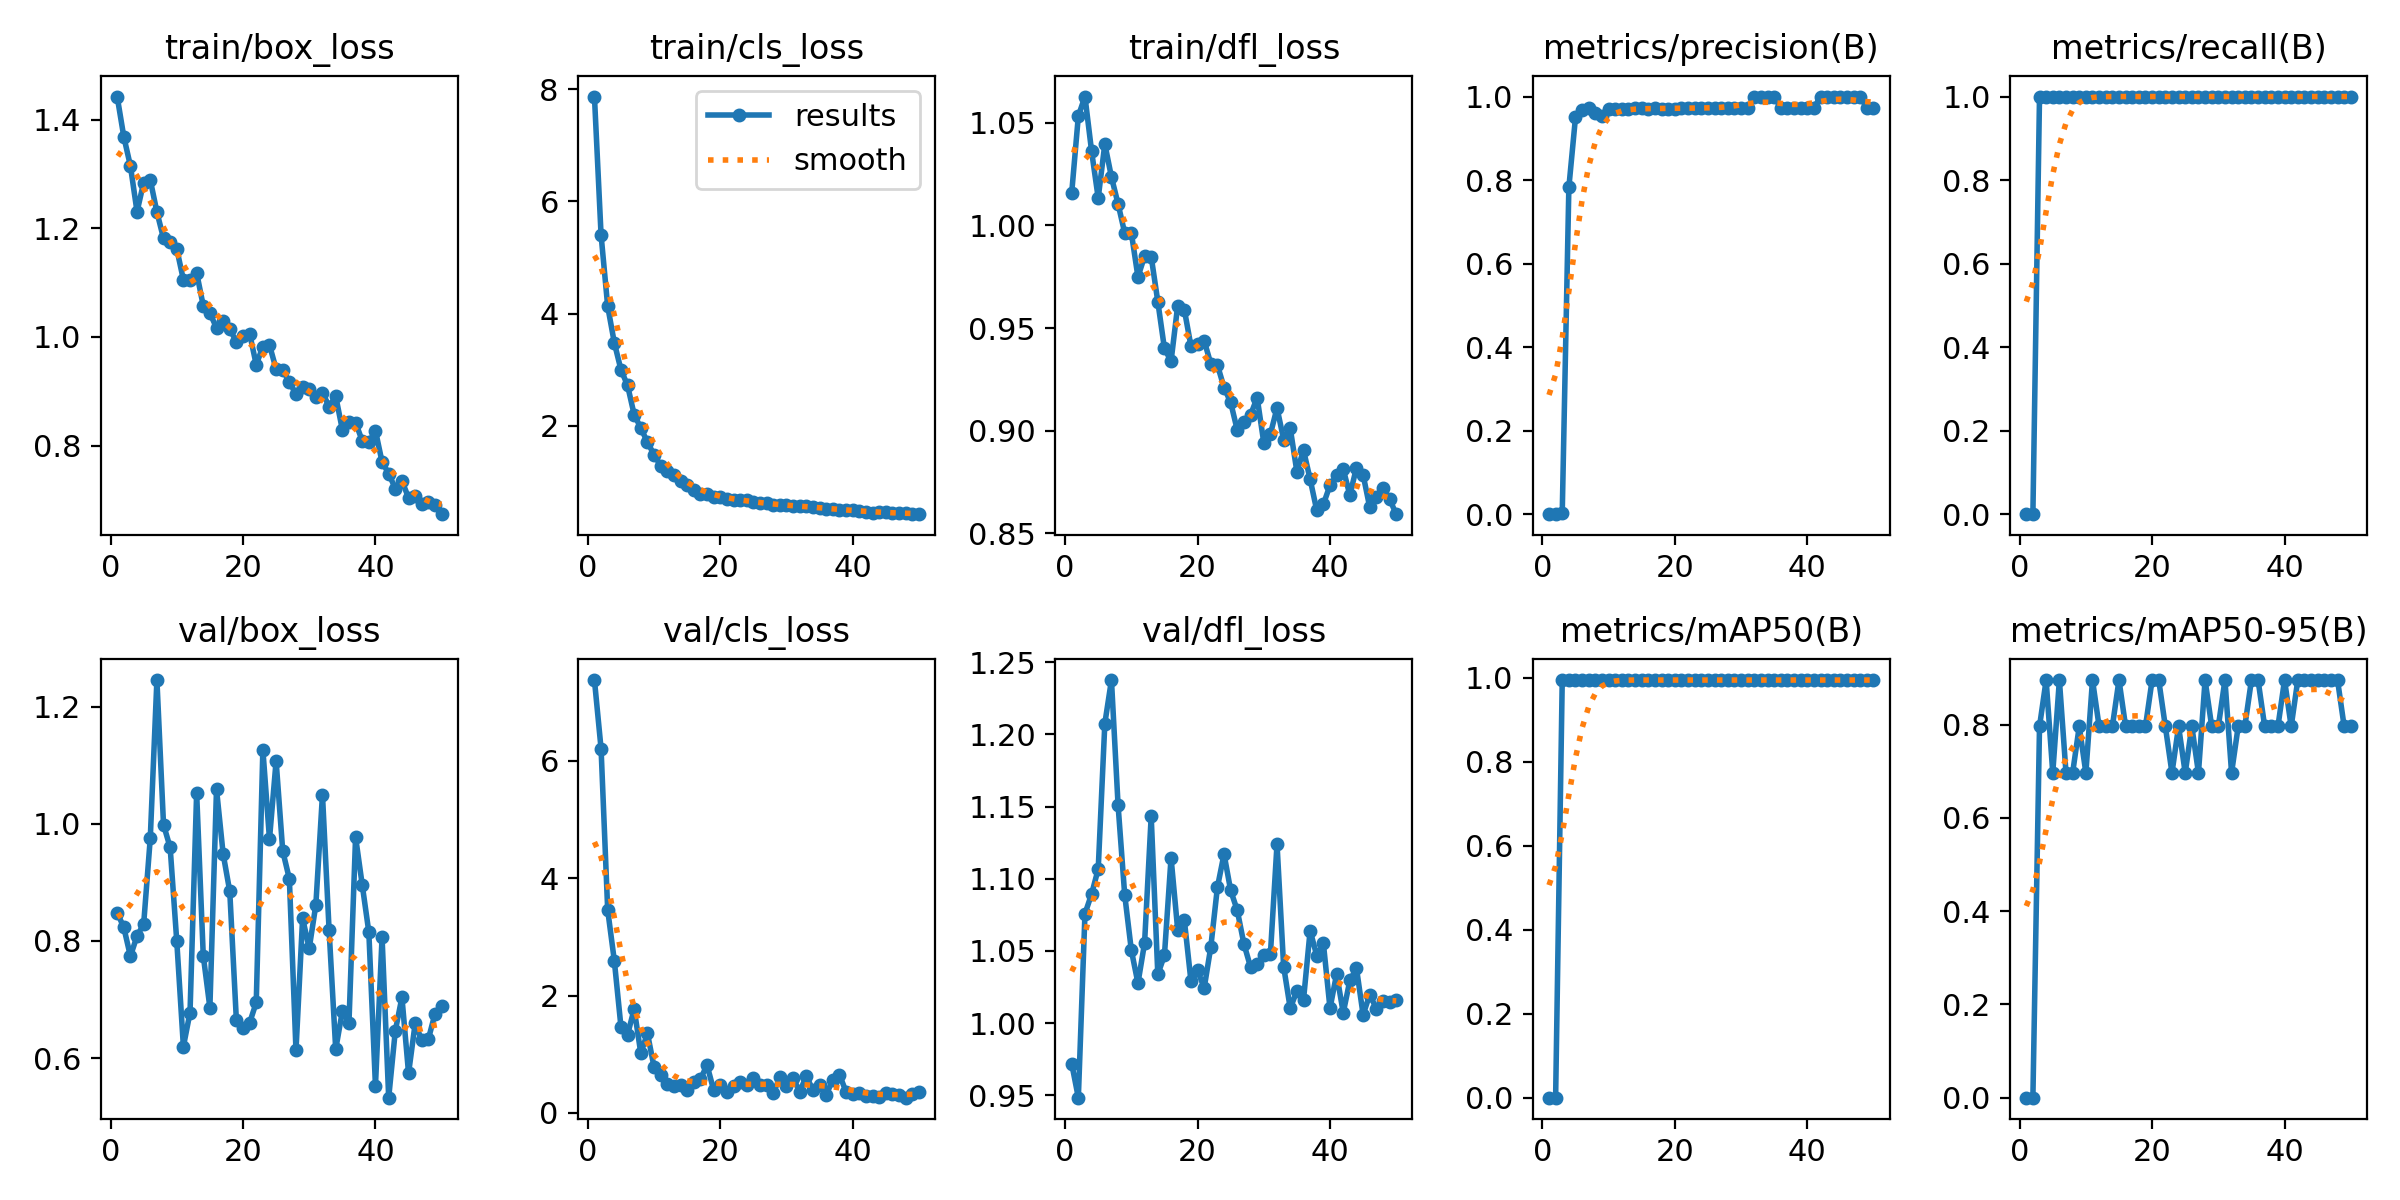

The data file committed next to this chart (first rows):
epoch, train/box_loss, train/cls_loss, train/dfl_loss, metrics/precision(B), metrics/recall(B), metrics/mAP50(B), metrics/mAP50-95(B), val/box_loss, val/cls_loss, val/dfl_loss, lr/pg0, lr/pg1, lr/pg2
1, 1.443, 7.87, 1.016, 0, 0, 0, 0, 0.8485, 7.375, 0.9719, 0.00048, 0.00048, 0.00048
2, 1.369, 5.404, 1.053, 0, 0, 0, 0, 0.8232, 6.206, 0.9484, 0.0009606, 0.0009606, 0.0009606
3, 1.315, 4.132, 1.063, 0.00333, 1, 0.995, 0.796, 0.7739, 3.458, 1.076, 0.001421, 0.001421, 0.001421
4, 1.231, 3.483, 1.036, 0.7827, 1, 0.995, 0.8955, 0.8085, 2.595, 1.089, 0.001862, 0.001862, 0.001862
5, 1.284, 3.002, 1.013, 0.95, 1, 0.995, 0.6965, 0.8286, 1.47, 1.107, 0.001842, 0.001842, 0.001842
6, 1.289, 2.723, 1.04, 0.9678, 1, 0.995, 0.8955, 0.9755, 1.332, 1.208, 0.001802, 0.001802, 0.001802
7, 1.23, 2.2, 1.024, 0.9724, 1, 0.995, 0.6965, 1.245, 1.772, 1.238, 0.001762, 0.001762, 0.001762
8, 1.181, 1.965, 1.01, 0.9604, 1, 0.995, 0.6965, 0.9984, 1.017, 1.151, 0.001723, 0.001723, 0.001723
9, 1.175, 1.71, 0.9963, 0.954, 1, 0.995, 0.796, 0.9597, 1.357, 1.089, 0.001683, 0.001683, 0.001683
10, 1.162, 1.488, 0.9964, 0.9692, 1, 0.995, 0.6965, 0.7994, 0.7828, 1.051, 0.001644, 0.001644, 0.001644
11, 1.105, 1.291, 0.9749, 0.9692, 1, 0.995, 0.8955, 0.6197, 0.6405, 1.028, 0.001604, 0.001604, 0.001604
12, 1.104, 1.199, 0.9849, 0.9701, 1, 0.995, 0.796, 0.6777, 0.4958, 1.055, 0.001564, 0.001564, 0.001564
13, 1.118, 1.127, 0.9848, 0.9692, 1, 0.995, 0.796, 1.053, 0.4638, 1.143, 0.001525, 0.001525, 0.001525
14, 1.057, 1.018, 0.9628, 0.973, 1, 0.995, 0.796, 0.7749, 0.4698, 1.034, 0.001485, 0.001485, 0.001485
15, 1.044, 0.9561, 0.94, 0.9717, 1, 0.995, 0.8955, 0.6862, 0.3854, 1.047, 0.001446, 0.001446, 0.001446
16, 1.017, 0.8569, 0.9338, 0.9706, 1, 0.995, 0.796, 1.059, 0.5193, 1.115, 0.001406, 0.001406, 0.001406
17, 1.029, 0.7956, 0.9608, 0.972, 1, 0.995, 0.796, 0.9486, 0.5761, 1.065, 0.001366, 0.001366, 0.001366
18, 1.014, 0.7866, 0.959, 0.971, 1, 0.995, 0.796, 0.8847, 0.8147, 1.072, 0.001327, 0.001327, 0.001327
19, 0.9913, 0.7368, 0.9413, 0.9711, 1, 0.995, 0.796, 0.6647, 0.3901, 1.029, 0.001287, 0.001287, 0.001287
20, 1.002, 0.7409, 0.9423, 0.9712, 1, 0.995, 0.8955, 0.6513, 0.4817, 1.037, 0.001248, 0.001248, 0.001248
21, 1.006, 0.7029, 0.9438, 0.9721, 1, 0.995, 0.8955, 0.6602, 0.3547, 1.024, 0.001208, 0.001208, 0.001208
22, 0.9489, 0.6781, 0.9326, 0.9733, 1, 0.995, 0.796, 0.6949, 0.4534, 1.053, 0.001168, 0.001168, 0.001168
23, 0.9825, 0.684, 0.932, 0.9729, 1, 0.995, 0.6965, 1.127, 0.5267, 1.094, 0.001129, 0.001129, 0.001129
24, 0.9853, 0.6725, 0.921, 0.9724, 1, 0.995, 0.796, 0.9738, 0.4788, 1.117, 0.001089, 0.001089, 0.001089
25, 0.9408, 0.6468, 0.9138, 0.9725, 1, 0.995, 0.6965, 1.107, 0.6029, 1.092, 0.00105, 0.00105, 0.00105
26, 0.9392, 0.6266, 0.9003, 0.9729, 1, 0.995, 0.796, 0.9535, 0.4731, 1.078, 0.00101, 0.00101, 0.00101
27, 0.9171, 0.6181, 0.9042, 0.9722, 1, 0.995, 0.6965, 0.906, 0.4709, 1.055, 0.0009704, 0.0009704, 0.0009704
28, 0.8946, 0.5926, 0.9076, 0.9729, 1, 0.995, 0.8955, 0.6132, 0.3323, 1.039, 0.0009308, 0.0009308, 0.0009308
29, 0.9072, 0.5939, 0.9161, 0.9721, 1, 0.995, 0.796, 0.8387, 0.6104, 1.041, 0.0008912, 0.0008912, 0.0008912
30, 0.9035, 0.5869, 0.8942, 0.9722, 1, 0.995, 0.796, 0.7874, 0.4532, 1.047, 0.0008516, 0.0008516, 0.0008516
31, 0.8893, 0.5702, 0.8983, 0.9732, 1, 0.995, 0.8955, 0.8617, 0.5925, 1.048, 0.000812, 0.000812, 0.000812
32, 0.8977, 0.5756, 0.9111, 1, 1, 0.995, 0.6965, 1.05, 0.3628, 1.124, 0.0007724, 0.0007724, 0.0007724
33, 0.872, 0.5703, 0.8957, 1, 1, 0.995, 0.796, 0.8185, 0.63, 1.039, 0.0007328, 0.0007328, 0.0007328
34, 0.8911, 0.5583, 0.9011, 1, 1, 0.995, 0.796, 0.6151, 0.3822, 1.01, 0.0006932, 0.0006932, 0.0006932
35, 0.8294, 0.5409, 0.88, 1, 1, 0.995, 0.8955, 0.6798, 0.4795, 1.022, 0.0006536, 0.0006536, 0.0006536
36, 0.8437, 0.5224, 0.8905, 0.9731, 1, 0.995, 0.8955, 0.6603, 0.3103, 1.016, 0.000614, 0.000614, 0.000614
37, 0.8425, 0.5275, 0.8764, 0.9729, 1, 0.995, 0.796, 0.9773, 0.5665, 1.064, 0.0005744, 0.0005744, 0.0005744
38, 0.8089, 0.5024, 0.8612, 0.9717, 1, 0.995, 0.796, 0.8961, 0.6514, 1.047, 0.0005348, 0.0005348, 0.0005348
39, 0.8058, 0.4964, 0.8641, 0.9729, 1, 0.995, 0.796, 0.8152, 0.3577, 1.055, 0.0004952, 0.0004952, 0.0004952
40, 0.8277, 0.5085, 0.8734, 0.973, 1, 0.995, 0.8955, 0.5525, 0.3244, 1.01, 0.0004556, 0.0004556, 0.0004556
41, 0.7698, 0.4874, 0.8782, 0.9726, 1, 0.995, 0.796, 0.806, 0.3358, 1.034, 0.000416, 0.000416, 0.000416
42, 0.7486, 0.4719, 0.8813, 1, 1, 0.995, 0.8955, 0.5324, 0.2843, 1.007, 0.0003764, 0.0003764, 0.0003764
43, 0.7208, 0.4572, 0.8686, 1, 1, 0.995, 0.8955, 0.6468, 0.2877, 1.03, 0.0003368, 0.0003368, 0.0003368
44, 0.7351, 0.4621, 0.8821, 1, 1, 0.995, 0.8955, 0.7037, 0.275, 1.038, 0.0002972, 0.0002972, 0.0002972
45, 0.7038, 0.461, 0.8785, 1, 1, 0.995, 0.8955, 0.5739, 0.337, 1.006, 0.0002576, 0.0002576, 0.0002576
46, 0.7064, 0.4489, 0.8627, 1, 1, 0.995, 0.8955, 0.6593, 0.3173, 1.02, 0.000218, 0.000218, 0.000218
47, 0.6929, 0.4439, 0.8677, 1, 1, 0.995, 0.8955, 0.6301, 0.3083, 1.01, 0.0001784, 0.0001784, 0.0001784
48, 0.6969, 0.4435, 0.8719, 1, 1, 0.995, 0.8955, 0.6328, 0.2599, 1.016, 0.0001388, 0.0001388, 0.0001388
49, 0.6907, 0.4366, 0.8667, 0.9729, 1, 0.995, 0.796, 0.676, 0.3247, 1.015, 9.92e-05, 9.92e-05, 9.92e-05
50, 0.6738, 0.4276, 0.8593, 0.9728, 1, 0.995, 0.796, 0.6883, 0.3623, 1.016, 5.96e-05, 5.96e-05, 5.96e-05
